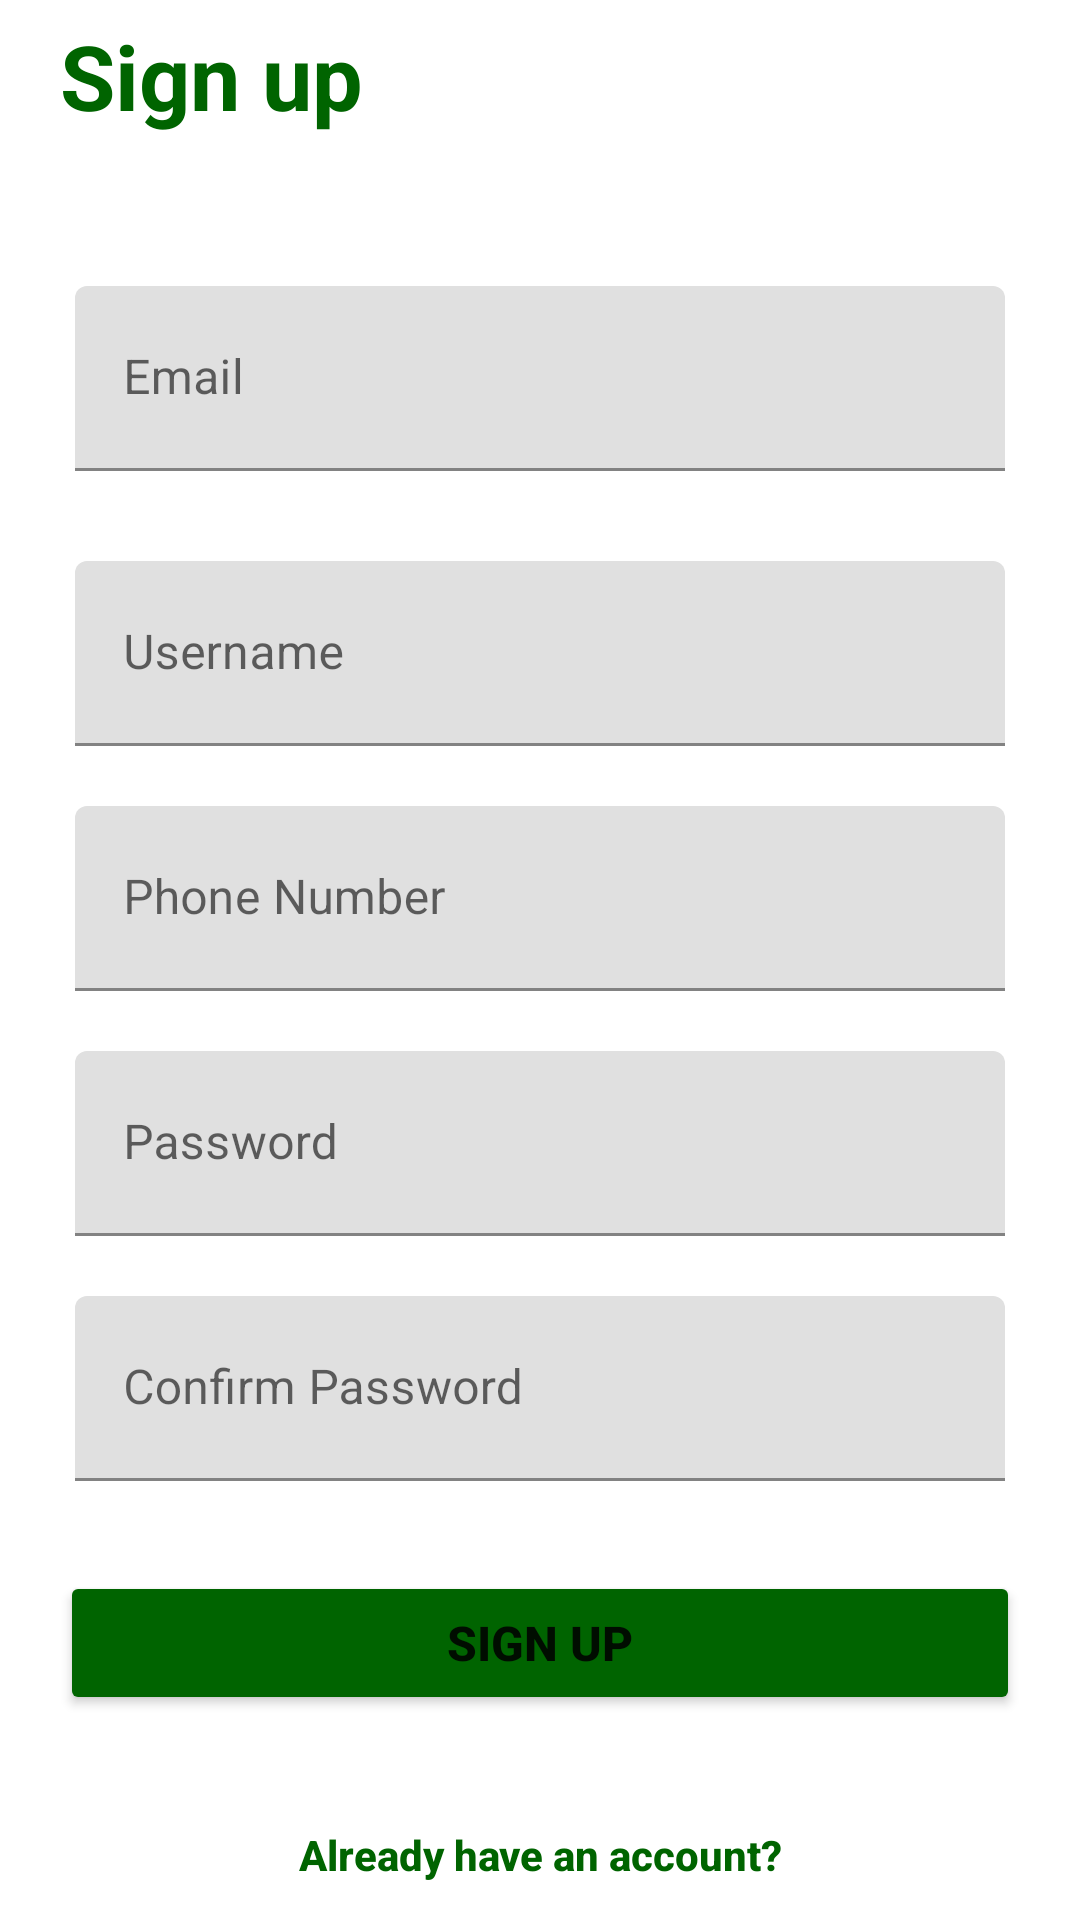

This screen was rendered from an Android layout file. Write that file and the resources it references.
<!-- AndroidManifest.xml: application theme Theme.CluckingAcres -->
<!-- res/layout/activity_signup.xml -->
<?xml version="1.0" encoding="utf-8"?>
<LinearLayout xmlns:android="http://schemas.android.com/apk/res/android"
    android:layout_width="match_parent"
    android:layout_height="match_parent"
    android:orientation="vertical">

    <TextView
        android:id="@+id/signup"
        android:layout_width="wrap_content"
        android:layout_height="wrap_content"
        android:layout_marginLeft="20dp"
        android:layout_marginTop="5dp"
        android:text="Sign up"
        android:textColor="#006400"
        android:textSize="30sp"
        android:textStyle="bold" />

    <com.google.android.material.textfield.TextInputLayout
        android:id="@+id/emailInputLayout"
        android:layout_width="match_parent"
        android:layout_height="wrap_content"
        android:layout_marginLeft="20dp"
        android:layout_marginRight="20dp"
        android:layout_marginTop="40dp">

        <EditText
            android:id="@+id/email"
            android:layout_width="match_parent"
            android:layout_height="wrap_content"
            android:layout_marginLeft="5dp"
            android:layout_marginTop="10dp"
            android:layout_marginRight="5dp"
            android:textColor="#006400"
            android:hint="Email"
            android:inputType="textEmailAddress"
            android:maxLines="1"
            android:padding="20dp" />


    </com.google.android.material.textfield.TextInputLayout>

    <com.google.android.material.textfield.TextInputLayout
        android:id="@+id/usernameInputLayout"
        android:layout_width="match_parent"
        android:layout_height="wrap_content"
        android:layout_marginLeft="20dp"
        android:layout_marginRight="20dp"
        android:layout_marginTop="10dp">

        <EditText
            android:id="@+id/username"
            android:layout_width="match_parent"
            android:layout_height="wrap_content"
            android:layout_marginLeft="5dp"
            android:layout_marginTop="20dp"
            android:layout_marginRight="5dp"
            android:hint="Username"
            android:maxLines="1"
            android:padding="20dp" />

    </com.google.android.material.textfield.TextInputLayout>

    <com.google.android.material.textfield.TextInputLayout
        android:id="@+id/phoneNumberInputLayout"
        android:layout_width="match_parent"
        android:layout_height="wrap_content"
        android:layout_marginLeft="20dp"
        android:layout_marginRight="20dp"
        android:layout_marginTop="10dp">

        <EditText
            android:layout_width="match_parent"
            android:layout_height="wrap_content"
            android:layout_marginLeft="5dp"
            android:layout_marginTop="10dp"
            android:id="@+id/phone"
            android:layout_marginRight="5dp"
            android:hint="@string/phone_number"
            android:maxLines="1"
            android:padding="20dp" />

    </com.google.android.material.textfield.TextInputLayout>

    <com.google.android.material.textfield.TextInputLayout
        android:id="@+id/passwordInputLayout"
        android:layout_width="match_parent"
        android:layout_height="wrap_content"
        android:layout_marginLeft="20dp"
        android:layout_marginRight="20dp"
        android:layout_marginTop="10dp">

        <EditText
            android:layout_width="match_parent"
            android:layout_height="wrap_content"
            android:layout_marginLeft="5dp"
            android:layout_marginTop="10dp"
            android:layout_marginRight="5dp"
            android:hint="@string/password"
            android:id="@+id/password"
            android:inputType="textPassword"
            android:maxLines="1"
            android:padding="20dp" />

    </com.google.android.material.textfield.TextInputLayout>

    <com.google.android.material.textfield.TextInputLayout
        android:id="@+id/confirmPasswordInputLayout"
        android:layout_width="match_parent"
        android:layout_height="wrap_content"
        android:layout_marginLeft="20dp"
        android:layout_marginRight="20dp"
        android:layout_marginTop="10dp">

        <EditText
            android:layout_width="match_parent"
            android:layout_height="wrap_content"
            android:layout_marginLeft="5dp"
            android:layout_marginTop="10dp"
            android:layout_marginRight="5dp"
            android:hint="@string/confirm_password"
            android:id="@+id/Confirm"
            android:inputType="textPassword"
            android:maxLines="1"
            android:padding="20dp" />

    </com.google.android.material.textfield.TextInputLayout>

    <Button
        android:id="@+id/btnSignup"
        android:layout_width="match_parent"
        android:layout_height="wrap_content"
        android:layout_marginLeft="20dp"
        android:layout_marginTop="30dp"
        android:layout_marginRight="20dp"
        android:backgroundTint="#006400"
        android:padding="10dp"
        android:text="@string/sign_up"
        android:textSize="16sp"
        android:textStyle="bold" />

    <LinearLayout
        android:layout_width="match_parent"
        android:layout_height="wrap_content"
        android:layout_marginBottom="20dp"
        android:orientation="horizontal">


    </LinearLayout>

    <Button
        android:id="@+id/signin"
        android:layout_width="match_parent"
        android:layout_height="wrap_content"
        android:background="@android:color/transparent"
        android:text="Already have an account?"
        android:textAllCaps="false"
        android:layout_marginTop="5dp"
        android:textColor="#006400"
        android:textStyle="bold" />

    <Button
        android:id="@+id/btnlogin"
        android:layout_width="166dp"
        android:layout_height="wrap_content"
        android:layout_marginLeft="200dp"
        android:backgroundTint="#006400"
        android:text="Log In"
        android:textAllCaps="false"
        android:textColor="#ffffff"
        android:textStyle="bold" />
        />


</LinearLayout>
<!-- resources referenced by this layout -->
<resources>
  <string name="confirm_password">Confirm Password</string>
  <string name="password">Password</string>
  <string name="phone_number">Phone Number</string>
  <string name="sign_up">Sign Up</string>
  <style name="Theme.CluckingAcres" parent="Theme.MaterialComponents.DayNight.DarkActionBar">
          
          <item name="colorPrimary">@color/purple_500</item>
          <item name="colorPrimaryVariant">@color/purple_700</item>
          <item name="colorOnPrimary">@color/white</item>
          
          <item name="colorSecondary">@color/teal_200</item>
          <item name="colorSecondaryVariant">@color/teal_700</item>
          <item name="colorOnSecondary">@color/black</item>
          
          <item name="android:statusBarColor">?attr/colorPrimaryVariant</item>
          
      </style>
  <!-- not gathered from this repository: default colours our renderer supplied (Android Studio template values) -->
  <color name="purple_500">#FF6200EE</color>
  <color name="purple_700">#FF3700B3</color>
  <color name="teal_200">#FF03DAC5</color>
  <color name="teal_700">#FF018786</color>
  <color name="black">#FF000000</color>
  <color name="white">#FFFFFFFF</color>
</resources>
